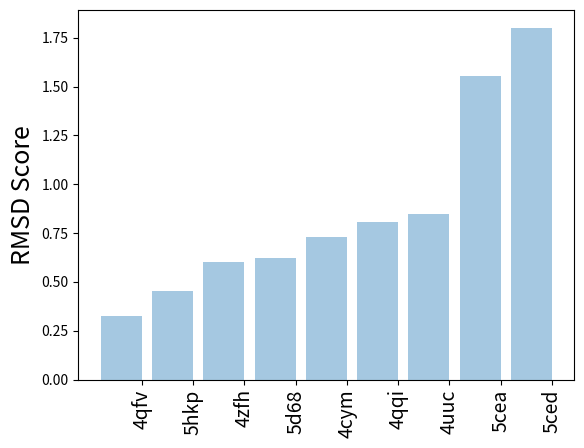
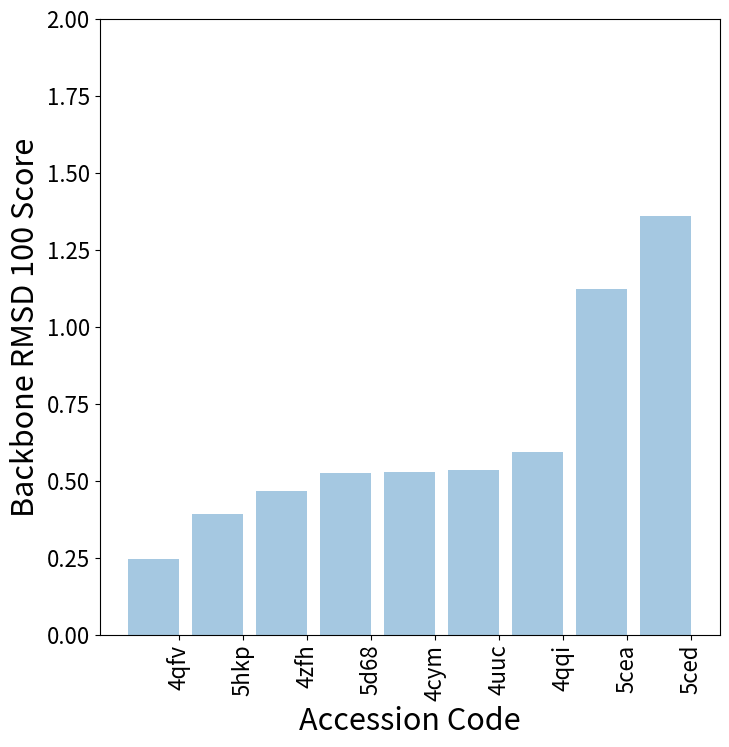

Here is the Python script that generated these plots, in order:
import matplotlib.pyplot as plt
import numpy
%matplotlib inline

def rmsd_100(rmsd, n):
    return rmsd/(1+numpy.log(numpy.sqrt(n/100)))

rmsds = [
    ('4cym', 0.732, (4*18)),
    ('4uuc', 0.325, (4*16)),
    ('4qqi', 0.806, (4*17)),
    ('4bj3', 0.849, (6*18)),
    ('4axy', 0.603, (4*15)),
    ('5cea', 1.555, (4*18)),
    ('5ced', 1.802, (4*16)),
    ('5d68', 0.620, (3*16)),
    ('5hkp', 0.452, (3*15))
]

rmsds = [
    ('4cym', 0.732, (4*18)),
    ('4qfv', 0.325, (4*16)),
    ('4qqi', 0.806, (4*17)),
    ('4uuc', 0.849, (6*18)),
    ('4zfh', 0.603, (4*15)),
    ('5cea', 1.555, (4*18)),
    ('5ced', 1.802, (4*16)),
    ('5d68', 0.620, (3*16)),
    ('5hkp', 0.452, (3*15))
]

rmsd_100s = []
for x in rmsds:
    rmsd_100s.append((x[0], rmsd_100(x[1], x[2]*3)))

rmsd_100s

sorted_rmsd_100s = sorted(rmsd_100s, key=lambda x: x[1])

sorted_rmsd_100s

numpy.mean([x[1] for x in sorted_rmsd_100s])

numpy.std([x[1] for x in sorted_rmsd_100s])

sorted_rmsds = sorted(rmsds, key=lambda x: x[1])
indices = range(len(rmsds))

fig = plt.figure()
ax = fig.add_subplot(1, 1, 1)
ax.set_xticks([x+0.4 for x in indices])
ax.set_xticklabels([x[0] for x in sorted_rmsds], rotation='vertical', fontsize=14)
ax.set_ylabel("RMSD Score", fontsize=18)
ax.bar(indices, [x[1] for x in sorted_rmsds], alpha=0.4)

fig = plt.figure(figsize=(8, 8))
ax = fig.add_subplot(1, 1, 1)
ax.set_xlabel("Accession Code", fontsize=22)
ax.set_ylabel("Backbone RMSD 100 Score", fontsize=22)
#ax.set_title("RMSD100 Scores for Rebuilt\nAnkyrin-Like Repeat Proteins", fontsize=22)
ax.set_xticks([x+0.4 for x in indices])
ax.set_xticklabels([x[0] for x in sorted_rmsd_100s], rotation='vertical', fontsize=16)
ax.set_ylim(0, 2.0)
for label in ax.get_ymajorticklabels():
    label.set_fontsize(16)
ax.bar(indices, [x[1] for x in sorted_rmsd_100s], alpha=0.4)

fig.savefig('solenoid_plot.pdf')

